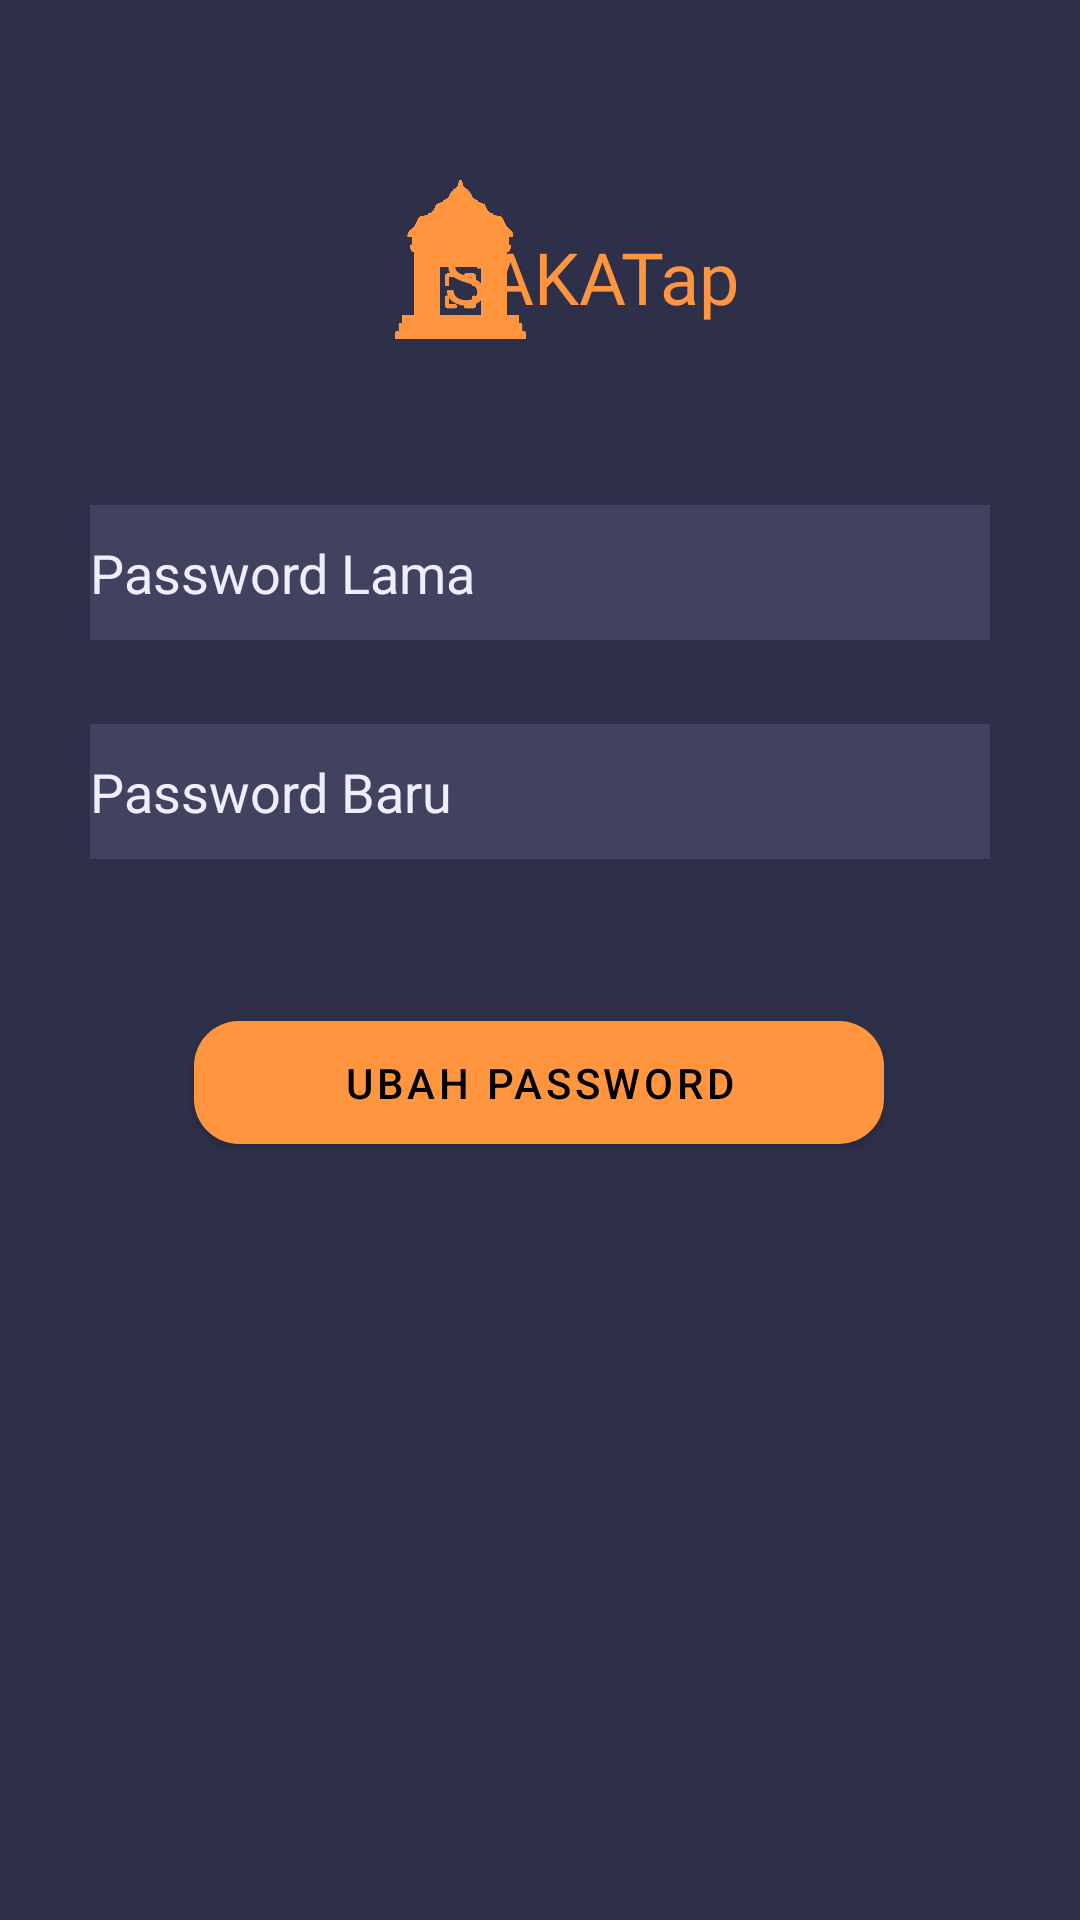

Write the Android layout XML for this screen, with the resource values it uses.
<!-- AndroidManifest.xml: application theme Theme.SAKATap -->
<!-- res/layout/fragment_ubah_password.xml -->
<?xml version="1.0" encoding="utf-8"?>
<com.google.android.material.appbar.AppBarLayout xmlns:android="http://schemas.android.com/apk/res/android"
    xmlns:app="http://schemas.android.com/apk/res-auto"
    xmlns:tools="http://schemas.android.com/tools"
    android:layout_width="match_parent"
    android:layout_height="match_parent"
    android:background="#2E3049"
    tools:context=".ui.Profile.UbahPasswordFragment">

    <androidx.constraintlayout.widget.ConstraintLayout
        android:layout_width="match_parent"
        android:layout_height="match_parent">

        <ImageView
            android:id="@+id/ubah_key2"
            android:layout_width="wrap_content"
            android:layout_height="wrap_content"
            android:layout_marginStart="28dp"
            android:layout_marginTop="37dp"
            android:src="@drawable/ic_baseline_lock_24"
            app:layout_constraintStart_toStartOf="parent"
            app:layout_constraintTop_toBottomOf="@+id/ubah_key1" />

        <androidx.appcompat.widget.AppCompatEditText
            android:id="@+id/ubah_passlama"
            android:layout_width="300dp"
            android:layout_height="45dp"
            android:layout_marginTop="60dp"
            android:background="#414260"
            android:ems="10"
            android:inputType="textPersonName"
            android:text="Password Lama"
            android:textColor="#EDEEFF"
            app:layout_constraintEnd_toEndOf="parent"
            app:layout_constraintHorizontal_bias="0.063"
            app:layout_constraintStart_toEndOf="@+id/ubah_key1"
            app:layout_constraintTop_toBottomOf="@+id/ubah_sakatap" />

        <ImageView
            android:id="@+id/ubah_logo"
            android:layout_width="51dp"
            android:layout_height="53dp"
            android:layout_marginStart="128dp"
            android:layout_marginTop="60dp"
            android:src="@drawable/logo_sakatap"
            app:layout_constraintStart_toStartOf="parent"
            app:layout_constraintTop_toTopOf="parent" />

        <TextView
            android:id="@+id/ubah_sakatap"
            android:layout_width="wrap_content"
            android:layout_height="wrap_content"
            android:layout_marginTop="76dp"
            android:layout_marginEnd="116dp"
            android:fontFamily="@font/montserrat_bold"
            android:text="@string/sakatap"
            android:textColor="#FF953F"
            android:textSize="24sp"
            app:layout_constraintEnd_toEndOf="parent"
            app:layout_constraintHorizontal_bias="0.928"
            app:layout_constraintStart_toEndOf="@+id/ubah_logo"
            app:layout_constraintTop_toTopOf="parent" />

        <com.google.android.material.button.MaterialButton
            android:id="@+id/ubah_ubah"
            android:layout_width="230dp"
            android:layout_height="53dp"
            android:layout_marginTop="48dp"
            android:text="Ubah Password"
            android:textColor="@color/black"
            app:backgroundTint="#FF953F"
            app:cornerRadius="15dp"
            app:layout_constraintEnd_toEndOf="parent"
            app:layout_constraintHorizontal_bias="0.497"
            app:layout_constraintStart_toStartOf="parent"
            app:layout_constraintTop_toBottomOf="@+id/ubah_passbaru" />

        <androidx.appcompat.widget.AppCompatEditText
            android:id="@+id/ubah_passbaru"
            android:layout_width="300dp"
            android:layout_height="45dp"
            android:layout_marginTop="28dp"
            android:background="#414260"
            android:ems="10"
            android:inputType="textPersonName"
            android:text="Password Baru"
            android:textColor="#EDEEFF"
            app:layout_constraintEnd_toEndOf="parent"
            app:layout_constraintHorizontal_bias="0.063"
            app:layout_constraintStart_toEndOf="@+id/ubah_key2"
            app:layout_constraintTop_toBottomOf="@+id/ubah_passlama" />

        <ImageView
            android:id="@+id/ubah_key1"
            android:layout_width="wrap_content"
            android:layout_height="wrap_content"
            android:layout_marginStart="28dp"
            android:layout_marginTop="65dp"
            android:src="@drawable/ic_baseline_lock_24"
            app:layout_constraintStart_toStartOf="parent"
            app:layout_constraintTop_toBottomOf="@+id/ubah_logo" />

    </androidx.constraintlayout.widget.ConstraintLayout>

</com.google.android.material.appbar.AppBarLayout>
<!-- resources referenced by this layout -->
<resources>
  <!-- drawable logo_sakatap: png bitmap (drawable, 12452 bytes) -->
  <string name="sakatap">SAKATap</string>
  <style name="Theme.SAKATap" parent="Theme.MaterialComponents.NoActionBar">
          
          <item name="colorPrimary">@color/purple_500</item>
          <item name="colorPrimaryVariant">@color/purple_700</item>
          <item name="colorOnPrimary">@color/white</item>
          
          <item name="colorSecondary">@color/teal_200</item>
          <item name="colorSecondaryVariant">@color/teal_700</item>
          <item name="colorOnSecondary">@color/black</item>
          
          <item name="android:statusBarColor" tools:targetApi="l">?attr/colorPrimaryVariant</item>
          
      </style>
  <!-- not gathered from this repository: default colours our renderer supplied (Android Studio template values) -->
  <color name="purple_500">#FF6200EE</color>
  <color name="purple_700">#FF3700B3</color>
  <color name="teal_200">#FF03DAC5</color>
  <color name="teal_700">#FF018786</color>
  <color name="black">#FF000000</color>
  <color name="white">#FFFFFFFF</color>
</resources>
